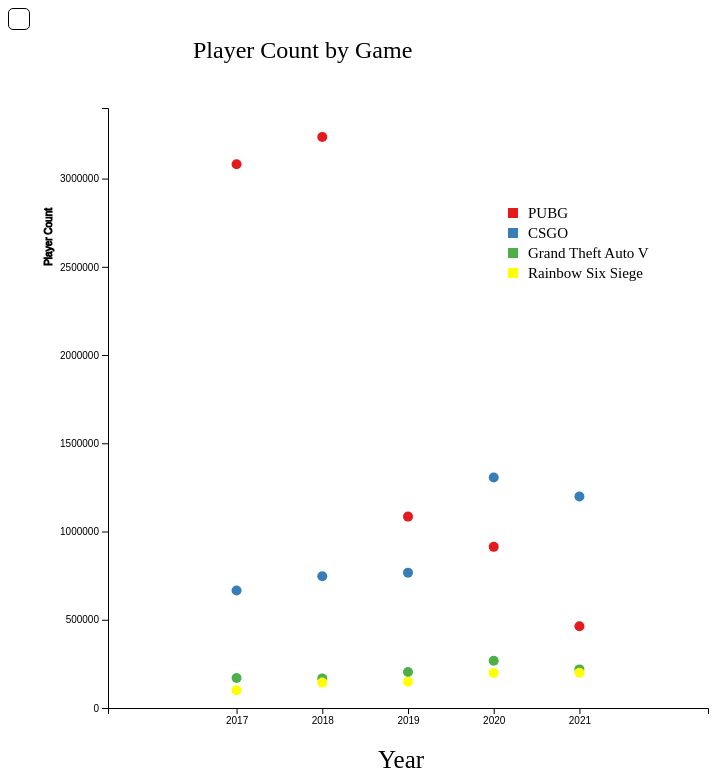
D3 v7 page, settled after 480 driven frames (8 s of simulated time); the page loaded 1 data file(s).


    var canvasWidth = 800;
    var canvasHeight = 800;
    var margin = 200;

    var svg = d3.select("body").append("svg")
        .attr("width",  canvasWidth)
        .attr("height", canvasHeight)

    var width = svg.attr("width") - margin;
    var height = svg.attr("height") - margin;

    // Title of the scatter plot
    svg.append("text")
        .attr("transform", "translate(100, 0)")
        .attr("x", 85)
        .attr("y", 50)
        .attr("font-size", "24px")
        .text("Player Count by Game")

    var container_g = svg.append("g")
        .attr("transform",
            "translate(" + 100 + ", " + 100 + ")");

    // collected the data using the processed CSV file
    d3.csv("maxPlayerCount.csv").then(data => {
        const xScale = d3.scaleBand().range([0, width]).padding(1.5);
        const yScale = d3.scaleLinear().range([height, 0]);
        var color = d3.scaleOrdinal()
            .domain(["PUBG", "CSGO", "Grand Theft Auto V", "Rainbow Six Siege"]).range(['#e41a1c','#377eb8','#4daf4a', '#FFFF00'])

        xScale.domain(data.map(function(d){
            return d.Year;
        }));

        yScale.domain([0, 3400000]);

        // Initialized the hovering function (mouseover, mouseleave)
        var tooltip = d3.select("#scatterPlot")
            .append("div")
            .style("opacity", 1)
            .attr("class", "tooltip")
            .style("position","absolute")
            .style("background-color", "white")
            .style("border", "solid")
            .style("border-width", "1px")
            .style("border-radius", "5px")
            .style("padding", "10px")
        const mouseover = function(event, d){
            tooltip
                .html("Players: " + d.Count)
                .style("opacity", 1)
        }
        const mousemove = function(event, d){
            tooltip
                .style("transform", "translate("+(event.pageX)+"px,"+(event.pageY)+"px)")
        }
        var mouseleave = function(event, d){
            tooltip
                .style("opacity", 0)
        }

        // Appending each circle for each value
        container_g.selectAll(".scatter")
            .data(data)
            .enter().append("circle")
            .attr("class", "scatter")
            .attr("cx", function(d) {return xScale(d.Year); })
            .attr("cy", function(d) {return yScale(d.Count); })
            .attr("r", 5)
            .style("fill", function(d) {return color(d.Game);})
            .on("mouseover", mouseover)
            .on("mousemove", mousemove)
            .on("mouseleave", mouseleave);

        // Display the X-axis
        container_g.append("g")
            .attr("transform", "translate(0, " + width + ")")
            .call(d3.axisBottom(xScale))
            .append("text")
            .attr("y", height-340)
            .attr("x", width-300)
            .attr("stroke", "black")
            .text("Year")

        // Display the Y-axis
        container_g.append("g")
            .call(d3.axisLeft(yScale).tickFormat(function(d) {
                return d;
            }).ticks(8))
            .append("text")
            .attr("transform", "rotate(-90)")
            .attr("y", -5)
            .attr("x", -100)
            .attr("dy", "-5.1em")
            .attr("stroke", "black")
            .text("Player Count")


        // manually created a legend
        container_g.append("rect")
            .attr("x", 400)
            .attr("y", 100)
            .attr("width", 10)
            .attr("height", 10)
            .attr("fill", "#e41a1c")

        container_g.append("rect")
            .attr("x", 400)
            .attr("y", 120)
            .attr("width", 10)
            .attr("height", 10)
            .attr("fill", "#377eb8")

        container_g.append("rect")
            .attr("x", 400)
            .attr("y", 140)
            .attr("width", 10)
            .attr("height", 10)
            .attr("fill", "#4daf4a")

        container_g.append("rect")
            .attr("x", 400)
            .attr("y", 160)
            .attr("width", 10)
            .attr("height", 10)
            .attr("fill", "#FFFF00")

        container_g.append("text")
            .attr("transform", "translate(100, 0)")
            .attr("x", 320)
            .attr("y", 110)
            .attr("font-size", "15px")
            .text("PUBG")

        container_g.append("text")
            .attr("transform", "translate(100, 0)")
            .attr("x", 320)
            .attr("y", 130)
            .attr("font-size", "15px")
            .text("CSGO")

        container_g.append("text")
            .attr("transform", "translate(100, 0)")
            .attr("x", 320)
            .attr("y", 150)
            .attr("font-size", "15px")
            .text("Grand Theft Auto V")

        container_g.append("text")
            .attr("transform", "translate(100, 0)")
            .attr("x", 320)
            .attr("y", 170)
            .attr("font-size", "15px")
            .text("Rainbow Six Siege")

        container_g.append("text")
            .attr("transform", "translate(100, 0)")
            .attr("x", 170)
            .attr("y", 660)
            .attr("font-size", "25px")
            .text("Year")

    })



### data: maxPlayerCount.csv
Year, Count, Game
2017, 3080769, PUBG
2017, 665371, CSGO
2017, 170316, Grand Theft Auto V
2017, 100433, Rainbow Six Siege
2018, 3236027, PUBG
2018, 746548, CSGO
2018, 167754, Grand Theft Auto V
2018, 143866, Rainbow Six Siege
2019, 1084606, PUBG
2019, 767060, CSGO
2019, 204137, Grand Theft Auto V
2019, 148365, Rainbow Six Siege
2020, 913075, PUBG
2020, 1305714, CSGO
2020, 267360, Grand Theft Auto V
2020, 198567, Rainbow Six Siege
2021, 463480, PUBG
2021, 1198581, CSGO
2021, 218784, Grand Theft Auto V
2021, 199830, Rainbow Six Siege